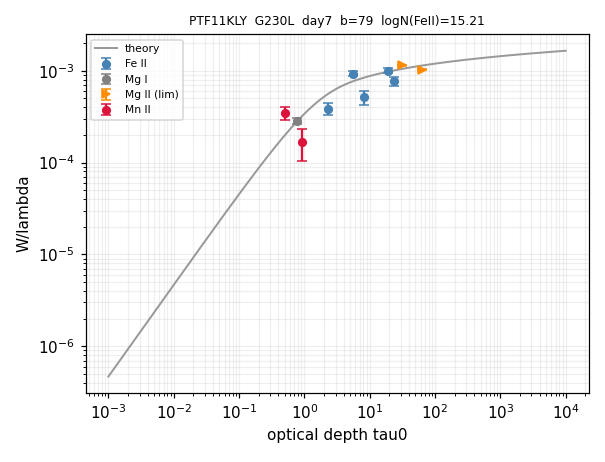

The file beside this chart, header and first rows:
ion, logN, logN_err, n_lines, limit
Fe II, 15.21, 0.345, 5, 
Mg I, 12.9, 0.074, 1, 
Mg II, 15.28, 0.068, 2, >
Mn II, 13.71, 0.156, 2, 
